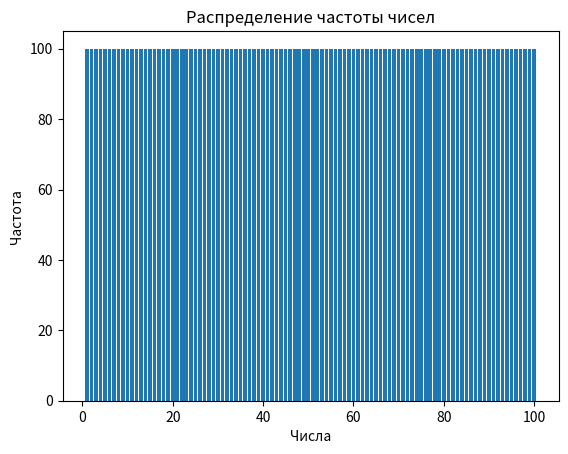

The script that saved this image:
import random
from collections import Counter
import matplotlib.pyplot as plt

def linear_congruential_generator(a, b, N, start_x, num_values):
    random_numbers = []
    x = start_x

    for i in range(num_values):
        x = (a * x + b) % N
        random_numbers.append((x % 100) + 1)  # Генерация чисел от 1 до 100

    return random_numbers

def frequency_spread(counter):
    frequencies = list(counter.values())
    return max(frequencies) - min(frequencies)

def find_best_parameters(start_x, num_values, num_trials, coverage_threshold):
    best_a, best_b, best_N = None, None, None
    best_spread = float('inf')

    for i in range(num_trials):
        a = random.randint(1, 50000000)
        b = random.randint(1, 50000000)
        N = random.randint(1000000, 10000000)

        random_numbers = linear_congruential_generator(a, b, N, start_x, num_values)
        counter = Counter(random_numbers)

        if len(counter) < coverage_threshold:
            continue

        spread = frequency_spread(counter)

        if spread < best_spread:
            best_a, best_b, best_N = a, b, N
            best_spread = spread

    return best_a, best_b, best_N, best_spread

start_x = 42
num_values = 10000
num_trials = 1000  # Увеличим количество попыток для поиска оптимальных параметров
coverage_threshold = 100

best_a, best_b, best_N, best_spread = find_best_parameters(start_x, num_values, num_trials, coverage_threshold)

print(f"Наилучшие параметры: a = {best_a}, b = {best_b}, N = {best_N}")
print(f"Максимальный разброс в частоте чисел: {best_spread}\n")

random_numbers = linear_congruential_generator(5777001, 40103169, 1540800, start_x, num_values)
counter = Counter(random_numbers)

for number, frequency in sorted(counter.items()):
    print(f"Число {number} встречается {frequency} раз")

# Построение графика частоты чисел
numbers = list(counter.keys())
frequencies = list(counter.values())

plt.bar(numbers, frequencies)
plt.xlabel('Числа')
plt.ylabel('Частота')
plt.title('Распределение частоты чисел')
plt.show()